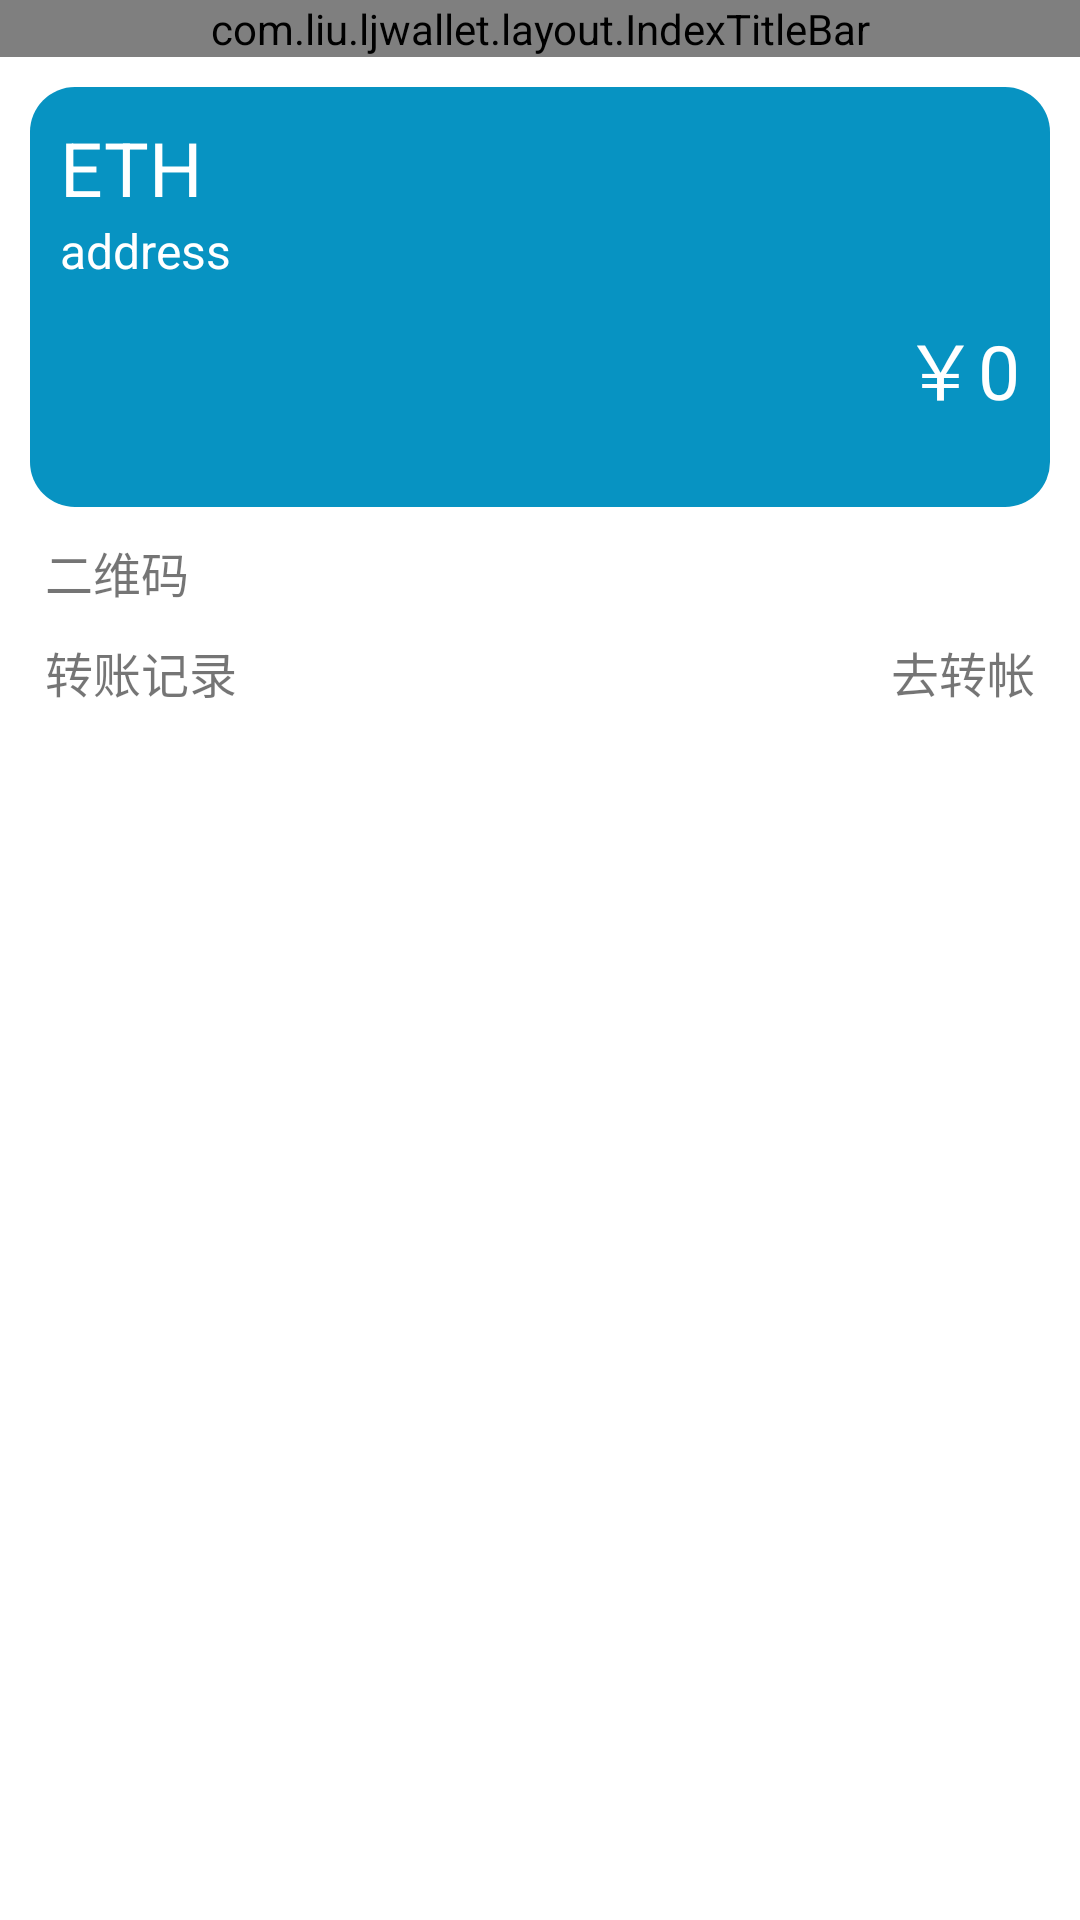

Layout XML and referenced resources for this Android screen:
<!-- AndroidManifest.xml: application theme Theme.LJwallet -->
<!-- res/layout/activity_my_wallet.xml -->
<?xml version="1.0" encoding="utf-8"?>
<LinearLayout xmlns:android="http://schemas.android.com/apk/res/android"
    xmlns:app="http://schemas.android.com/apk/res-auto"
    xmlns:tools="http://schemas.android.com/tools"
    android:layout_width="match_parent"
    android:layout_height="match_parent"
    android:orientation="vertical"
    tools:context=".activity.MyWalletActivity">
    <com.liu.ljwallet.layout.IndexTitleBar
        android:layout_width="match_parent"
        android:layout_height="wrap_content"/>

    <LinearLayout
        android:layout_width="match_parent"
        android:layout_height="140dp"
        android:layout_marginTop="10dp"
        android:background="@drawable/shape_card"
        android:layout_marginLeft="10dp"
        android:layout_marginRight="10dp"
        android:orientation="vertical"
        android:layout_gravity="center_horizontal">
        <TextView
            android:id="@+id/coinCode"
            android:layout_width="wrap_content"
            android:layout_height="wrap_content"
            android:layout_marginLeft="10dp"
            android:text="ETH"
            android:textSize="25dp"
            android:layout_marginTop="10dp"
            android:textColor="@color/white"/>
        <TextView
            android:id="@+id/address"
            android:layout_width="wrap_content"
            android:layout_height="wrap_content"
            android:layout_marginLeft="10dp"
            android:text="address"
            android:textSize="16dp"
            android:textColor="@color/white"/>
        <TextView
            android:id="@+id/balance"
            android:layout_width="wrap_content"
            android:layout_height="wrap_content"
            android:layout_gravity="right"
            android:layout_marginLeft="15dp"
            android:layout_marginTop="10dp"
            android:layout_marginEnd="10dp"
            android:text="￥0"
            android:textColor="@color/white"
            android:textSize="25dp" />
    </LinearLayout>
    <TextView
        android:layout_width="wrap_content"
        android:layout_height="wrap_content"
        android:text="二维码"
        android:textSize="16dp"
        android:layout_marginStart="15dp"
        android:layout_marginTop="10dp"></TextView>
    <ImageView
        android:id="@+id/image_QR_code"
        android:layout_width="wrap_content"
        android:layout_height="wrap_content"
        android:layout_gravity="center_horizontal">
    </ImageView>
    <LinearLayout
        android:layout_width="match_parent"
        android:layout_height="wrap_content">
        <TextView
            android:layout_width="0dp"
            android:layout_weight="1"
            android:layout_height="wrap_content"
            android:textSize="16dp"
            android:layout_marginStart="15dp"
            android:gravity="left"
            android:layout_marginTop="10dp"
            android:text="转账记录"/>
        <TextView
            android:id="@+id/goSend"
            android:layout_width="0dp"
            android:layout_weight="1"
            android:layout_height="wrap_content"
            android:textSize="16dp"
            android:gravity="right"
            android:layout_marginTop="10dp"
            android:layout_marginRight="15dp"
            android:text="去转帐"/>

    </LinearLayout>
    <ScrollView xmlns:android="http://schemas.android.com/apk/res/android"
        android:layout_width="match_parent"
        android:layout_height="wrap_content"
        android:fadingEdge="vertical"
        android:scrollbars="vertical">
        <LinearLayout
            android:id="@+id/transactionList"
            android:layout_width="match_parent"
            android:layout_height="wrap_content"
            android:orientation="vertical">
        </LinearLayout>
    </ScrollView>


    <TableLayout
        android:id="@+id/table_record"
        android:layout_width="wrap_content"
        android:layout_height="wrap_content">
    </TableLayout>
</LinearLayout>
<!-- resources referenced by this layout -->
<resources>
  <!-- drawable shape_card (drawable) -->
  <?xml version="1.0" encoding="UTF-8"?>
  <shape
      xmlns:android="http://schemas.android.com/apk/res/android"
      android:shape="rectangle">
  
      
      <corners android:radius="15dp"/>
      
      <solid android:color="#0793C2"/>
  </shape>
  <style name="Theme.LJwallet" parent="Theme.MaterialComponents.DayNight.DarkActionBar">
          
          <item name="colorPrimary">@color/purple_500</item>
          <item name="colorPrimaryVariant">@color/purple_700</item>
          <item name="colorOnPrimary">@color/white</item>
          
          <item name="colorSecondary">@color/teal_200</item>
          <item name="colorSecondaryVariant">@color/teal_700</item>
          <item name="colorOnSecondary">@color/black</item>
          
          <item name="android:statusBarColor" tools:targetApi="l">?attr/colorPrimaryVariant</item>
          
          <item name="windowNoTitle">true</item>
          <item name="android:windowFullscreen">true</item>
      </style>
  <!-- not gathered from this repository: default colours our renderer supplied (Android Studio template values) -->
  <color name="purple_500">#FF6200EE</color>
  <color name="purple_700">#FF3700B3</color>
  <color name="teal_200">#FF03DAC5</color>
  <color name="teal_700">#FF018786</color>
  <color name="black">#FF000000</color>
  <color name="white">#FFFFFFFF</color>
</resources>
